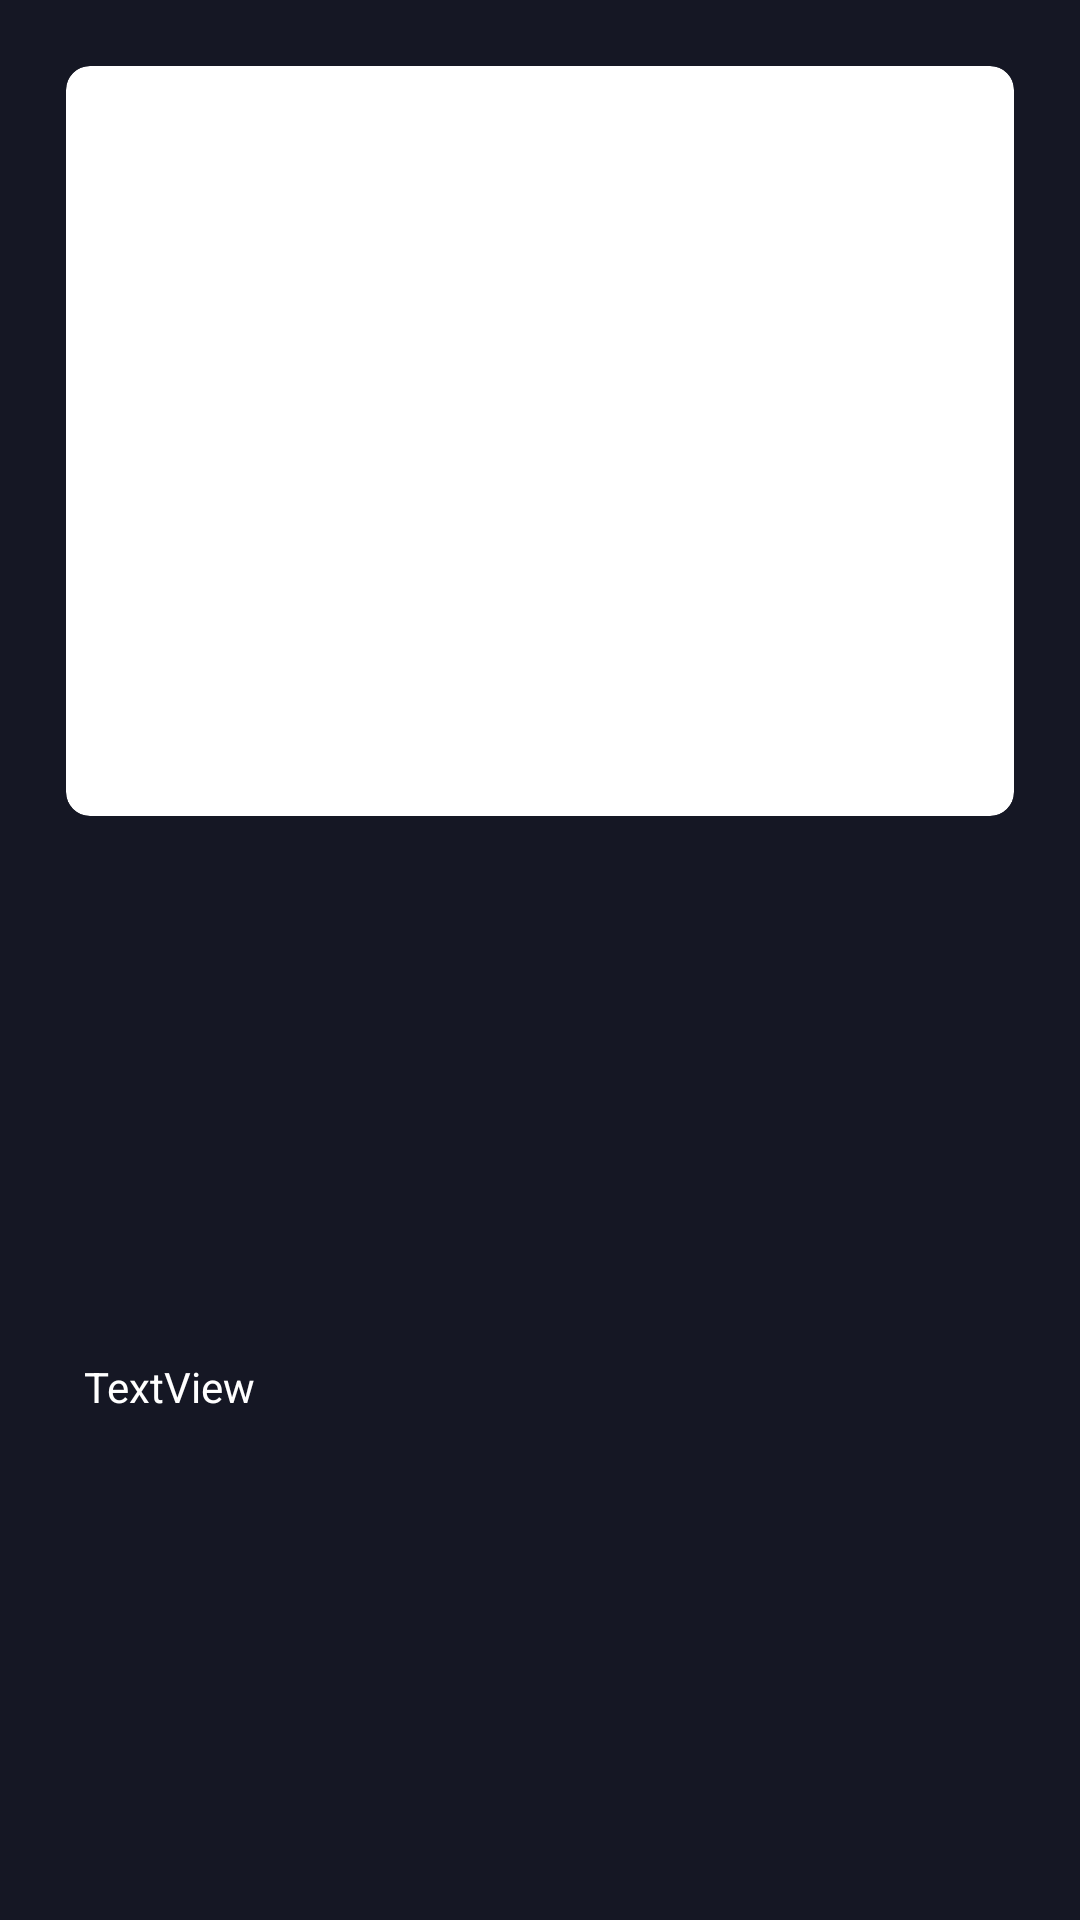

This screen was rendered from an Android layout file. Write that file and the resources it references.
<!-- AndroidManifest.xml: application theme Theme.MyMovie -->
<!-- res/layout/movie_item_card.xml -->
<?xml version="1.0" encoding="utf-8"?>
<androidx.constraintlayout.widget.ConstraintLayout xmlns:android="http://schemas.android.com/apk/res/android"
    android:layout_width="match_parent"
    android:layout_height="wrap_content"
    xmlns:app="http://schemas.android.com/apk/res-auto"
    xmlns:tools="http://schemas.android.com/tools"
    android:padding="12dp"
    >

    <androidx.cardview.widget.CardView
        android:id="@+id/cardView"
        style="@style/cardViewProfileMain"
        android:layout_width="match_parent"
        android:layout_height="250dp"
        android:layout_margin="10dp"
        app:layout_constraintEnd_toEndOf="parent"
        app:layout_constraintStart_toStartOf="parent"
        app:layout_constraintTop_toTopOf="parent">

        <ImageView
            android:id="@+id/imageView"
            android:layout_width="match_parent"
            android:layout_height="match_parent"
            android:scaleType="centerCrop"
            app:layout_constraintBottom_toBottomOf="parent"
            app:layout_constraintStart_toStartOf="parent"
            app:layout_constraintTop_toTopOf="parent"
            tools:srcCompat="@tools:sample/avatars" />

    </androidx.cardview.widget.CardView>

    <TextView
        android:id="@+id/textNameMovie"
        android:layout_width="match_parent"
        android:layout_height="wrap_content"
        android:layout_marginStart="16dp"
        android:layout_marginTop="32dp"
        android:layout_marginEnd="16dp"
        android:layout_marginBottom="8dp"
        android:text="TextView"
        android:textColor="@color/white"
        android:maxLength="8"
        app:layout_constraintBottom_toBottomOf="parent"
        app:layout_constraintEnd_toEndOf="parent"
        app:layout_constraintStart_toStartOf="parent"
        app:layout_constraintTop_toBottomOf="@+id/cardView" />

</androidx.constraintlayout.widget.ConstraintLayout>
<!-- resources referenced by this layout -->
<resources>
  <color name="white">#FFFFFFFF</color>
  <style name="cardViewProfileMain" parent="CardView">
          <item name="android:backgroundTint">@color/white</item>
          <item name="android:tint">@android:color/transparent</item>
          <item name="cardElevation">0dp</item>
          <item name="cardCornerRadius">8dp</item>
      </style>
  <style name="Theme.MyMovie" parent="Theme.MaterialComponents.Light.NoActionBar">
          
          <item name="colorPrimary">@color/white</item>
          <item name="colorPrimaryDark">@color/mainBackground</item>
          <item name="colorPrimaryVariant">@color/purple_700</item>
          <item name="colorControlNormal">@color/white</item>
          <item name="colorOnPrimary">@color/white</item>
          
          <item name="colorSecondary">@color/teal_200</item>
          <item name="colorSecondaryVariant">@color/teal_700</item>
          <item name="colorOnSecondary">@color/white</item>
          
          <item name="android:windowBackground">@color/mainBackground</item>
          <item name="android:statusBarColor" tools:targetApi="l">@color/mainBackground</item>
          
          <item name="android:navigationBarColor">@color/mainBarSecond</item>
          <item name="bottomSheetDialogTheme">@style/AppBottomSheetDialogTheme</item>
      </style>
  <color name="mainBackground">#151724</color>
  <color name="purple_700">#FF3700B3</color>
  <color name="teal_200">#FF03DAC5</color>
  <color name="teal_700">#FF018786</color>
  <color name="mainBarSecond">#252531</color>
  <style name="AppBottomSheetDialogTheme" parent="Theme.Design.Light.BottomSheetDialog">
          <item name="bottomSheetStyle">@style/AppModalStyle</item>
      </style>
  <style name="AppModalStyle" parent="Widget.Design.BottomSheet.Modal">
          <item name="android:background">@drawable/bottom_sheet_backround_border</item>
      </style>
  <!-- drawable bottom_sheet_backround_border (drawable) -->
  <?xml version="1.0" encoding="utf-8"?>
  <shape
      android:shape="rectangle"
      xmlns:android="http://schemas.android.com/apk/res/android">
  
      <solid android:color="@color/mainBackground"/>
      <corners android:topLeftRadius="20dp"
          android:topRightRadius="20dp"/>
  
  </shape>
</resources>
